Run: headless pygame with SDL's dummy video driver; simulated clock (each Clock.tick advances the game by its frame time, no real sleeping); random seed 0; keys injected as events and as key.get_pressed() state; no mouse input.
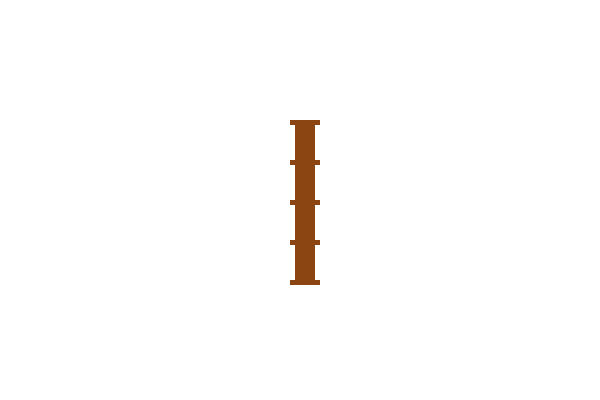
Frame 1 of 4 · flips 1–60 · no input
Frame 2 of 4 · flips 61–180 · tapped SPACE, RETURN · held RIGHT (→), D · screen unchanged from frame 1, image omitted
Frame 3 of 4 · flips 181–300 · held DOWN (↓), S · screen unchanged from frame 2, image omitted
Frame 4 of 4 · flips 301–420 · held LEFT (←), A, UP (↑), W · screen unchanged from frame 3, image omitted

The pygame program that drew these frames:

import pygame
import sys

# Initialize Pygame
pygame.init()

# Constants
WIDTH, HEIGHT = 600, 400
LADDER_WIDTH = 10
RUNG_WIDTH = 5
NUM_RUNGS = 5
RUNG_SPACING = 40
LADDER_HEIGHT = (NUM_RUNGS - 1) * RUNG_SPACING

# Colors
WHITE = (255, 255, 255)
BROWN = (139, 69, 19)  # Color for the ladder

# Create the screen
screen = pygame.display.set_mode((WIDTH, HEIGHT))
pygame.display.set_caption("2D Ladder")

# Function to draw the ladder
def draw_ladder(surface, x, y):
    # Draw the side rails
    pygame.draw.rect(surface, BROWN, (x, y, LADDER_WIDTH, LADDER_HEIGHT))  # Left rail
    pygame.draw.rect(surface, BROWN, (x + LADDER_WIDTH, y, LADDER_WIDTH, LADDER_HEIGHT))  # Right rail

    # Draw the rungs
    for i in range(NUM_RUNGS):
        rung_y = y + i * RUNG_SPACING
        pygame.draw.rect(surface, BROWN, (x - RUNG_WIDTH, rung_y, 2 * (LADDER_WIDTH + RUNG_WIDTH), RUNG_WIDTH))  # Rung

# Main loop
def main():
    while True:
        for event in pygame.event.get():
            if event.type == pygame.QUIT:
                pygame.quit()
                sys.exit()

        # Fill the background
        screen.fill(WHITE)

        # Draw the ladder
        ladder_x = WIDTH // 2 - LADDER_WIDTH // 2  # Center the ladder
        ladder_y = HEIGHT // 2 - LADDER_HEIGHT // 2  # Center the ladder vertically
        draw_ladder(screen, ladder_x, ladder_y)

        # Update the display
        pygame.display.flip()

# Run the program
if __name__ == "__main__":
    main()
